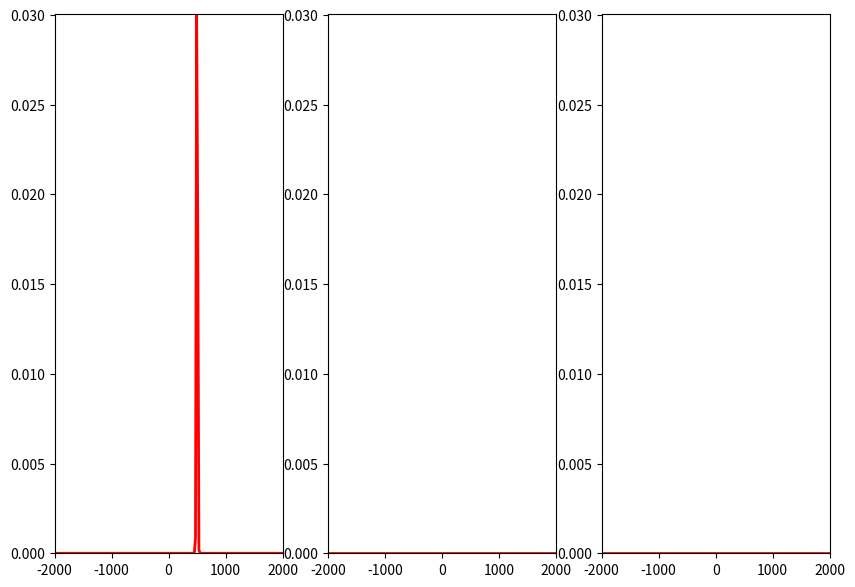

Recreate this plot in Python.
import numpy as np
import matplotlib.pyplot as plt
import matplotlib.animation as animation

v = np.linspace(-2000,2000,200)
t = np.linspace(0,1e-8,100)
amu = 1.66053904e-27
m = 40.0*amu
kB = 1.3806485e-23
T = 1000.0
coll_freq = 5e8

def gaussian(x,x0,sigma):
    return np.exp(-(x-x0)**2/(2*sigma**2))/np.sqrt(2*np.pi)/sigma

fx0 = gaussian(v,500.0,10.0)
fy0 = np.zeros(np.shape(v))
fz0 = np.zeros(np.shape(v))

v_sq = np.sqrt(np.trapz((fx0+fy0+fz0)*v**2,x=v))
Teq = m*v_sq**2/kB/3

fx_eq = np.sqrt(m/(2*np.pi*kB*Teq))*np.exp(-m*v**2/(2*kB*Teq))
fy_eq = np.sqrt(m/(2*np.pi*kB*Teq))*np.exp(-m*v**2/(2*kB*Teq))
fz_eq = np.sqrt(m/(2*np.pi*kB*Teq))*np.exp(-m*v**2/(2*kB*Teq))

def calc_distribution(feq,f0,t,coll_f):
    return feq + (f0 - feq)*np.exp(-t*coll_f) 


def update_line(num, data, l):
    l[0].set_data(v,data[num][0])
    l[1].set_data(v,data[num][1])
    l[2].set_data(v,data[num][2])
    return l

fig = plt.figure(figsize=(10,7))

data = [[calc_distribution(fx_eq,fx0,i,coll_freq),
        calc_distribution(fy_eq,fy0,i,coll_freq),calc_distribution(fz_eq,fz0,i,coll_freq)]
        for i in t]

ax1 = fig.add_subplot(1,3,1)
l1, = ax1.plot([], [], lw=2, color='r')
ax1.set_xlim(-2000, 2000)
ax1.set_ylim(0,np.max(fx0))
#Here you can set up the labels, title, etc.

ax2 = fig.add_subplot(1,3,2)
l2, = ax2.plot([], [], lw=2, color='r')
ax2.set_xlim(-2000, 2000)
ax2.set_ylim(0,np.max(fx0))
#Here you can set up the labels, title, etc.


ax3 = fig.add_subplot(1,3,3)
l3, = ax3.plot([], [], lw=2, color='r')
ax3.set_xlim(-2000, 2000)
ax3.set_ylim(0,np.max(fx0))
#Here you can set up the labels, title, etc.

l = [l1,l2,l3]

line_ani = animation.FuncAnimation(fig, update_line, 100, fargs=(data, l),
                                   interval=50, blit=True)
plt.show()

